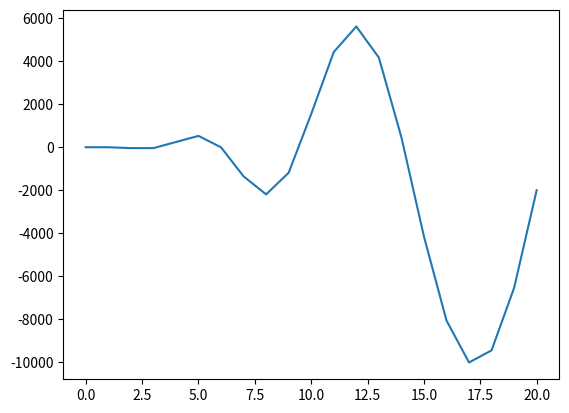

Write the Python code that produced this figure.
import numpy as np
import math
from matplotlib import pyplot as plt
from decimal import Decimal as dc

k_array = np.arange(21)
m = 1

def get_A(k,m):
    complex_add = 2j*math.pi / math.log(2)
    print(complex_add)
    k_sum = []
    for k_i in range(1,k+1):
        prod_array = []
        for i in range(k_i):
            prod_array.append(complex((i - 1) + complex_add))
        prod = np.prod(np.asarray(prod_array))
        k_sum.append(prod/math.factorial(k_i))
    return 1 + sum(k_sum)

plot_array = [get_A(a,m) for a in k_array]
plt.plot(k_array,plot_array)
plt.show()